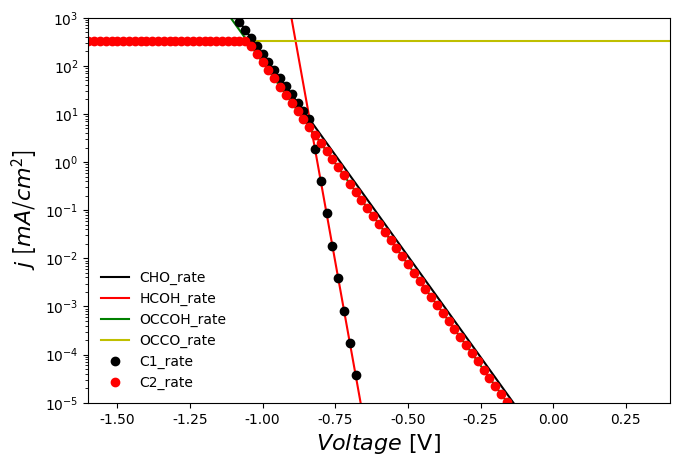

This chart was generated by the following Python code:
#!/usr/bin/env python
import matplotlib.pyplot as plt
import numpy as np
from matplotlib import rc

mathtext_prop = {'fontset' : 'custom',
                 'it' : 'serif:italic',
                 'sf' : 'Arial:bold',
                 'cal' : 'serif:italic:bold'}
rc('font', family='serif', serif='Arial')
rc('mathtext', **mathtext_prop)

def C1_rate(voltage, CO_cvg):
    Ga_CHO, Ga_CHOH = 1.11746219, 2.37467774
    kT, A = 0.02585199, 1.e13
    return CO_cvg*A*np.exp(-max([Ga_CHO+0.5*voltage, Ga_CHOH+2*voltage])/kT)

def CHO_rate(voltage, CO_cvg):
    Ga_CHO, Ga_CHOH = 1.11746219, 2.37467774
    kT, A = 0.02585199, 1.e13
    return CO_cvg*A*np.exp(-(Ga_CHO+0.5*voltage)/kT)

def HCOH_rate(voltage, CO_cvg):
    Ga_CHO, Ga_CHOH = 1.11746219, 2.37467774
    kT, A = 0.02585199, 1.e13
    return CO_cvg*A*np.exp(-(Ga_CHOH+2*voltage)/kT)

def OCCOH_rate(voltage, CO_cvg):
    Ga_OCCO, Ga_OCCOH = 0.578959276, 1.10495851
    kT, A = 0.02585199, 1.e13
    return CO_cvg**2*A*np.exp(-(Ga_OCCOH+0.5*voltage)/kT)

def OCCO_rate(voltage, CO_cvg):
    Ga_OCCO, Ga_OCCOH = 0.578959276, 1.10495851
    kT, A = 0.02585199, 1.e13
    return CO_cvg**2*A*np.exp(-(Ga_OCCO)/kT)

def C2_rate(voltage, CO_cvg):
    Ga_OCCO, Ga_OCCOH = 0.578959276, 1.10495851
    kT, A = 0.02585199, 1.e13
    return CO_cvg**2*A*np.exp(-max([Ga_OCCOH+0.5*voltage, Ga_OCCO])/kT)
    
voltage = np.linspace(-1.6, 0.4, 101)
CO_cvg = 0.415139754

fig = plt.figure(1, figsize=(7.5, 5))
ax = fig.add_subplot(1,1,1)
plt.plot(voltage, [CHO_rate(v, CO_cvg) for v in voltage], '-', color='k', label = 'CHO_rate')
plt.plot(voltage, [HCOH_rate(v, CO_cvg) for v in voltage], '-', color='r', label = 'HCOH_rate')
plt.plot(voltage, [OCCOH_rate(v, CO_cvg) for v in voltage], '-', color='g', label = 'OCCOH_rate')
plt.plot(voltage, [OCCO_rate(v, CO_cvg) for v in voltage], '-', color='y', label = 'OCCO_rate')
plt.plot(voltage, [C1_rate(v, CO_cvg) for v in voltage], 'o', color='k', label = 'C1_rate')
plt.plot(voltage, [C2_rate(v, CO_cvg) for v in voltage], 'o',  color='r', label = 'C2_rate')
plt.xlim((-1.6, 0.4))
plt.ylim((1e-5,1e3))
plt.xlabel(r'$Voltage$ [V]', fontsize=16)
plt.ylabel(r'$j\ [mA/cm^{2}]$', fontsize=16)
ax.set_yscale('log')
leg = plt.legend(loc='best', ncol=1, prop={'size':10}, fancybox=True, shadow=False, numpoints=1)
leg.get_frame().set_facecolor('none')
leg.get_frame().set_linewidth(0.0)
fig.savefig('effective_rate.pdf')
plt.show()
#plt.close()
